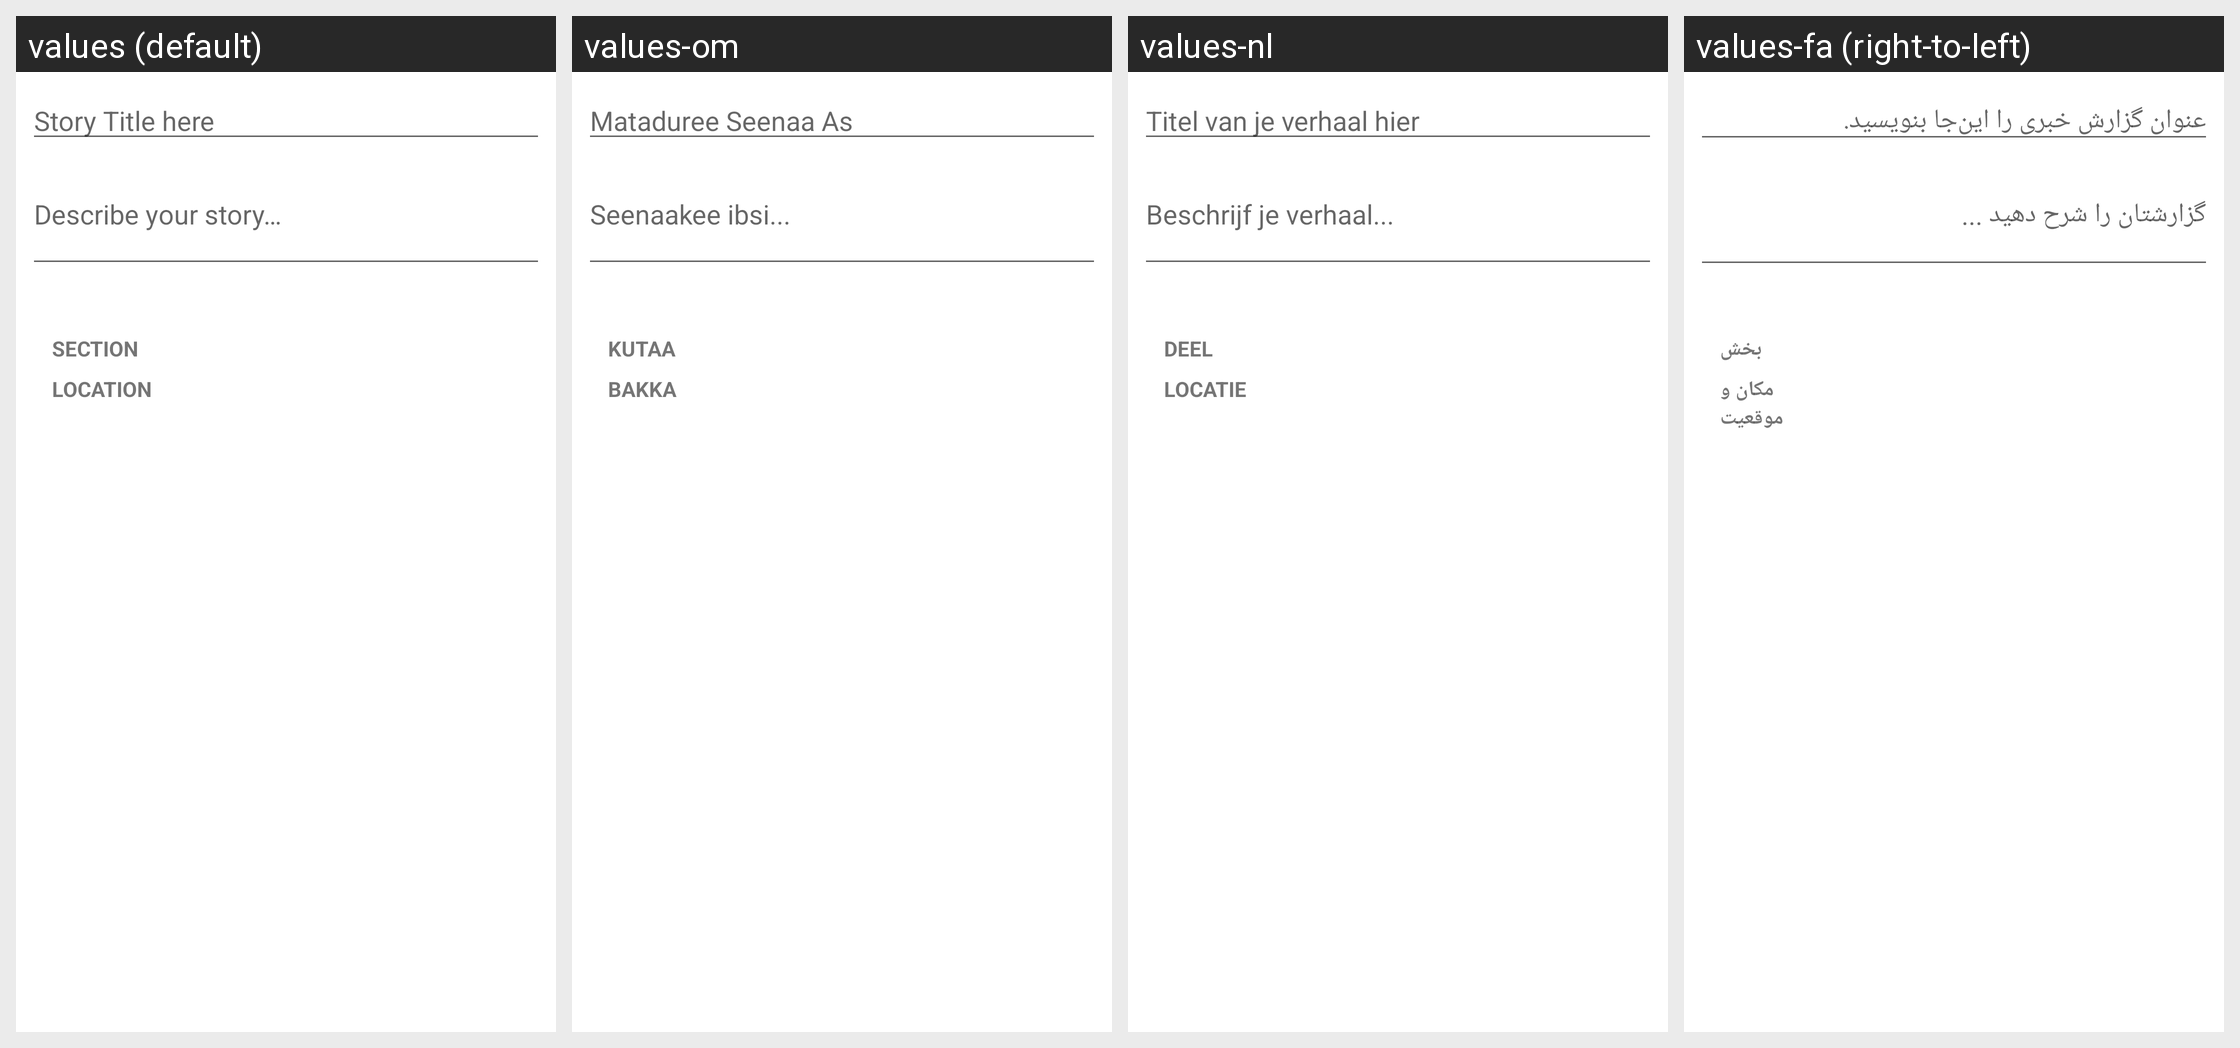

The same Android screen rendered under several of its app's locales, left to right. List the strings drawn on it with the default value and each locale's translation.
Android screen res/layout/fragment_project_info.xml rendered under 4 locales, left to right: values (default), values-om, values-nl, values-fa (right-to-left). Device: Nexus 5 (rendered at 1080×1920; each locale shown at half size, 540×960, under a caption strip naming it); theme Theme.MaterialComponents.DayNight.NoActionBar.
Other locales in the repository, not shown: values-am, values-am-rET, values-ar, values-az, values-bs, values-bs-rBA, values-de, values-es, values-fa-rIR, values-fi-rFI, values-fr, values-hu, values-in, values-it, values-ja, values-ja-rJP, values-ko, values-mk, values-my, values-pl-rPL, values-pt-rBR, values-pt-rPT, values-ro, values-ru, values-rw, values-sq, values-sr, values-sv, values-th, values-tr-rTR, values-uk, values-ur-rPK, values-vi, values-zh-rCN, values-zh-rTW.
Strings drawn on this screen, with the default value and each locale's value (text and hints the layout hard-codes, and strings that could not be matched under every locale, appear in the picture but are not listed):

story_publish_story_title
  values: Story Title here
  values-om: Mataduree Seenaa As
  values-nl: Titel van je verhaal hier
  values-fa: عنوان گزارش خبری را این‌جا بنویسید.

story_publish_describe_hint
  values: Describe your story…
  values-om: Seenaakee ibsi...
  values-nl: Beschrijf je verhaal...
  values-fa: گزارشتان را شرح دهید ...

label_section
  values: Section
  values-om: Kutaa
  values-nl: Deel
  values-fa: بخش

label_location
  values: Location
  values-om: Bakka
  values-nl: Locatie
  values-fa: مکان و موقعیت
